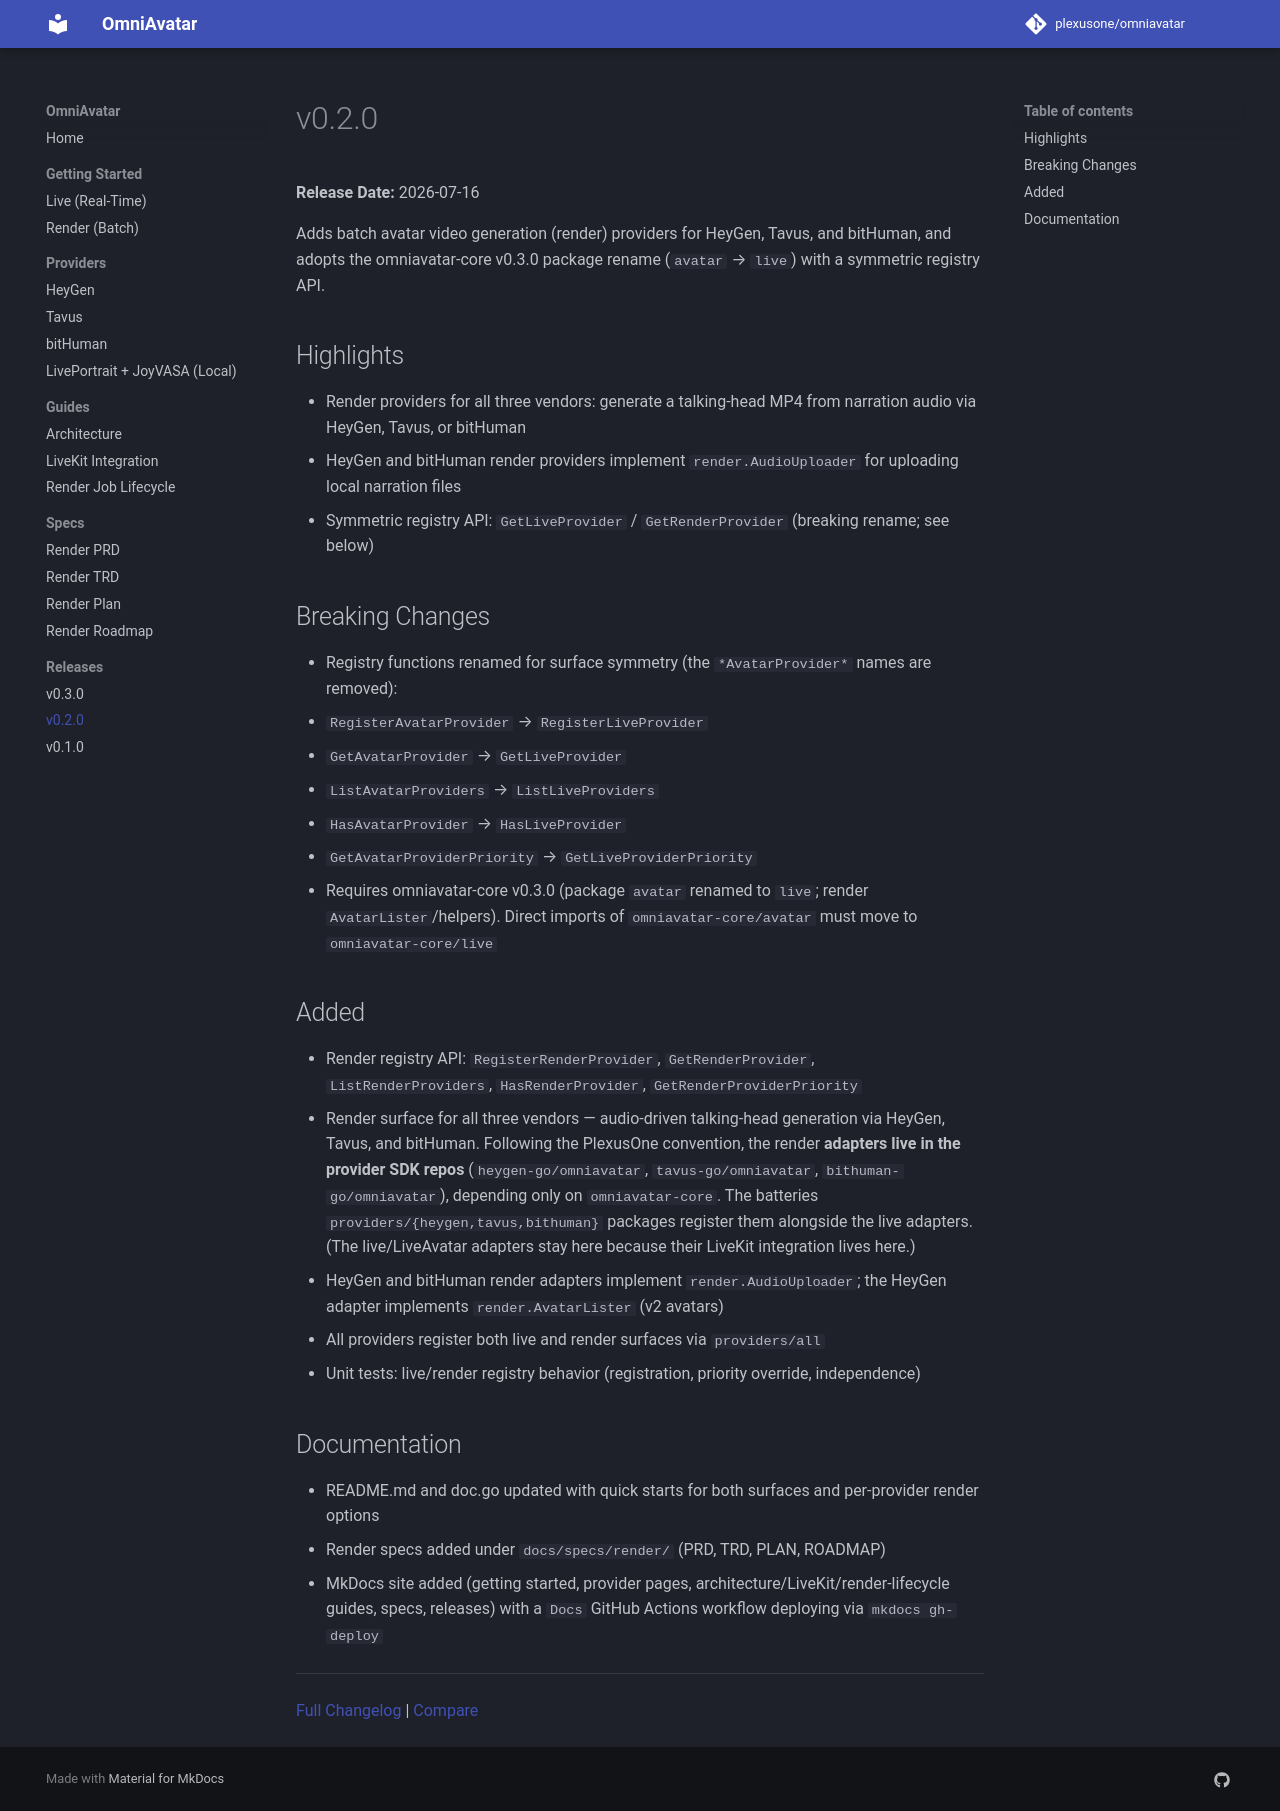

repository: plexusone/omniavatar · page: releases/v0.2.0/index.html · generator: mkdocs

# v0.2.0

**Release Date:** 2026-07-16

Adds batch avatar video generation (render) providers for HeyGen, Tavus, and bitHuman, and adopts the omniavatar-core v0.3.0 package rename (`avatar` → `live`) with a symmetric registry API.

## Highlights

- Render providers for all three vendors: generate a talking-head MP4 from narration audio via HeyGen, Tavus, or bitHuman
- HeyGen and bitHuman render providers implement `render.AudioUploader` for uploading local narration files
- Symmetric registry API: `GetLiveProvider` / `GetRenderProvider` (breaking rename; see below)

## Breaking Changes

- Registry functions renamed for surface symmetry (the `*AvatarProvider*` names are removed):
  - `RegisterAvatarProvider` → `RegisterLiveProvider`
  - `GetAvatarProvider` → `GetLiveProvider`
  - `ListAvatarProviders` → `ListLiveProviders`
  - `HasAvatarProvider` → `HasLiveProvider`
  - `GetAvatarProviderPriority` → `GetLiveProviderPriority`
- Requires omniavatar-core v0.3.0 (package `avatar` renamed to `live`; render `AvatarLister`/helpers). Direct imports of `omniavatar-core/avatar` must move to `omniavatar-core/live`

## Added

- Render registry API: `RegisterRenderProvider`, `GetRenderProvider`, `ListRenderProviders`, `HasRenderProvider`, `GetRenderProviderPriority`
- Render surface for all three vendors — audio-driven talking-head generation via HeyGen, Tavus, and bitHuman. Following the PlexusOne convention, the render **adapters live in the provider SDK repos** (`heygen-go/omniavatar`, `tavus-go/omniavatar`, `bithuman-go/omniavatar`), depending only on `omniavatar-core`. The batteries `providers/{heygen,tavus,bithuman}` packages register them alongside the live adapters. (The live/LiveAvatar adapters stay here because their LiveKit integration lives here.)
- HeyGen and bitHuman render adapters implement `render.AudioUploader`; the HeyGen adapter implements `render.AvatarLister` (v2 avatars)
- All providers register both live and render surfaces via `providers/all`
- Unit tests: live/render registry behavior (registration, priority override, independence)

## Documentation

- README.md and doc.go updated with quick starts for both surfaces and per-provider render options
- Render specs added under `docs/specs/render/` (PRD, TRD, PLAN, ROADMAP)
- MkDocs site added (getting started, provider pages, architecture/LiveKit/render-lifecycle guides, specs, releases) with a `Docs` GitHub Actions workflow deploying via `mkdocs gh-deploy`

---

[Full Changelog](https://github.com/plexusone/omniavatar/blob/main/CHANGELOG.md) | [Compare](https://github.com/plexusone/omniavatar/compare/v0.1.0...v0.2.0)
